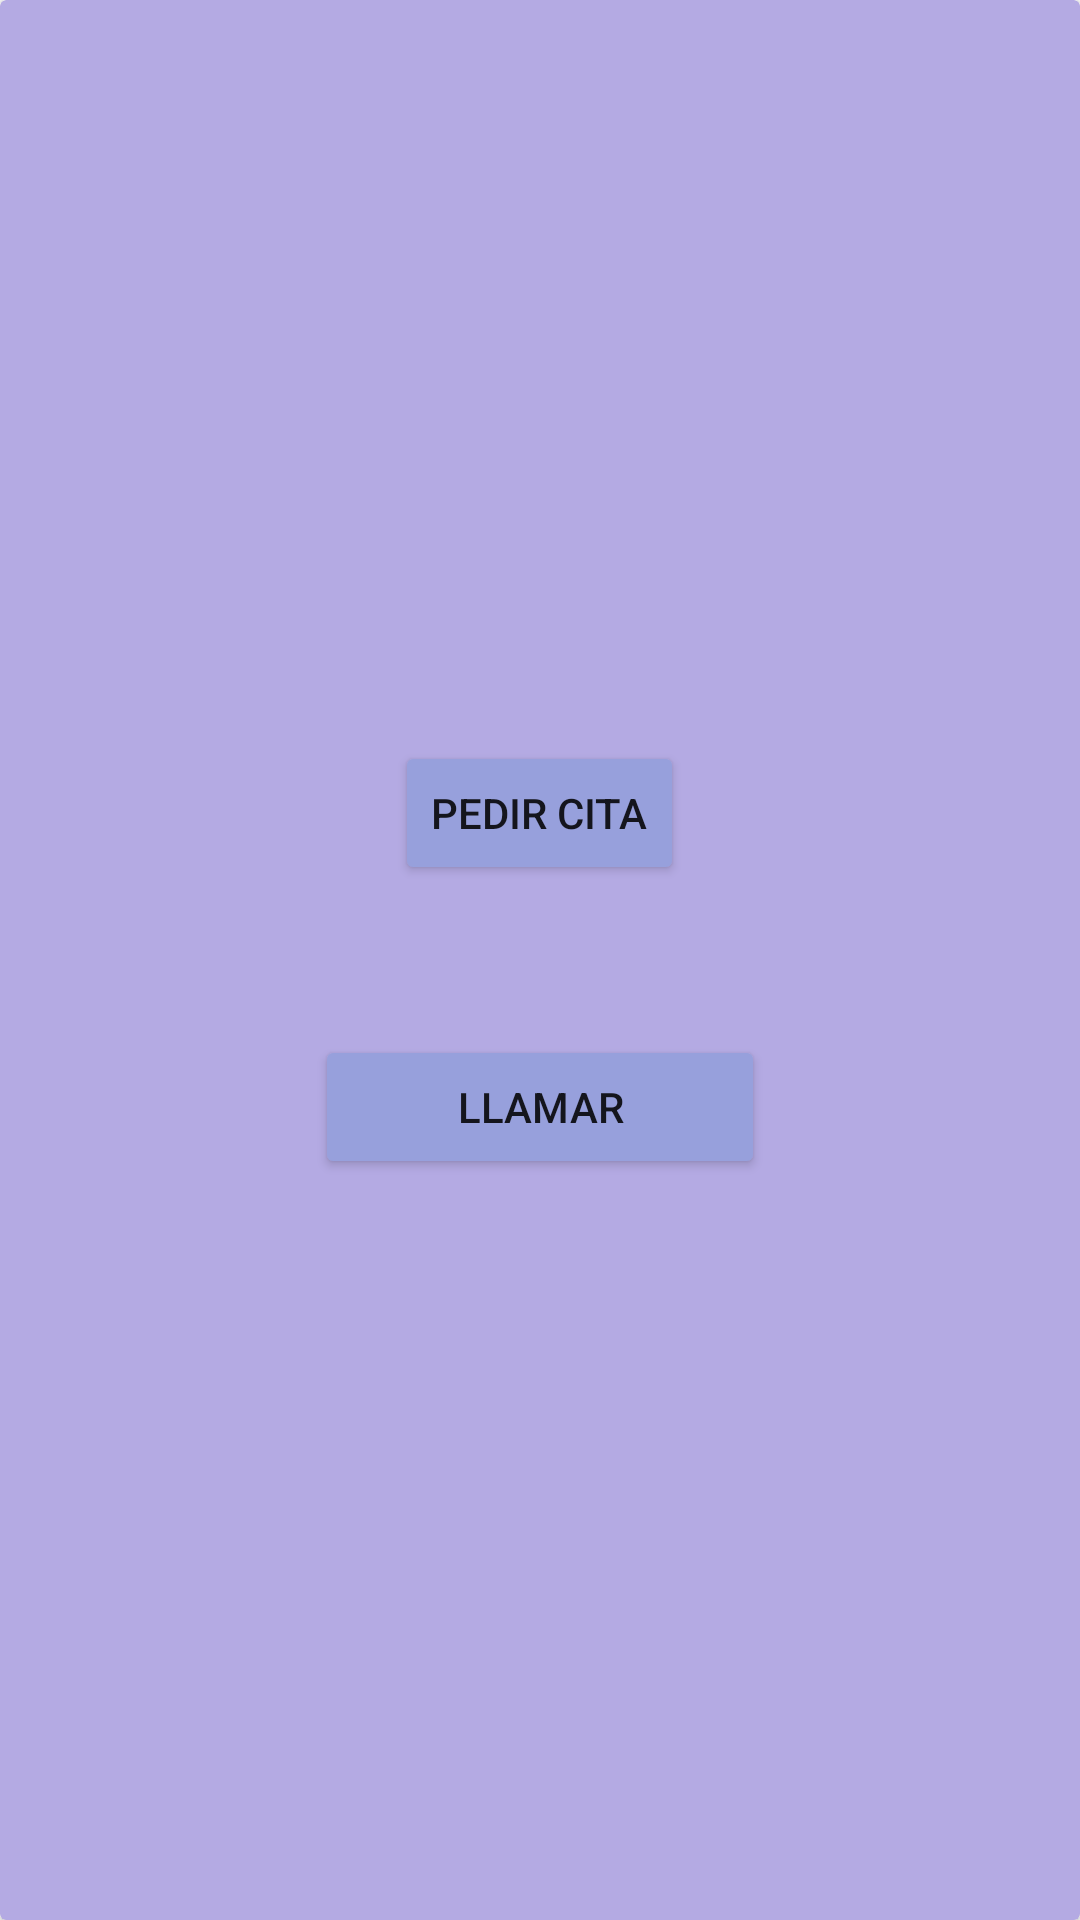

Reconstruct the res/layout file that produces this screen, plus the resources it refers to.
<!-- AndroidManifest.xml: application theme Theme.ProyectoAndres -->
<!-- res/layout/popup.xml -->
<?xml version="1.0" encoding="utf-8"?>
<androidx.cardview.widget.CardView xmlns:android="http://schemas.android.com/apk/res/android"
    xmlns:app="http://schemas.android.com/apk/res-auto"
    xmlns:tools="http://schemas.android.com/tools"
    android:layout_width="match_parent"
    android:paddingRight="100dp"
    android:paddingLeft="100dp"
    android:layout_height="300dp"
    app:cardBackgroundColor="@color/morado_app"
    tools:context=".ui.notifications.NotificationsFragment">

    <LinearLayout
        android:layout_width="match_parent"
        android:layout_height="match_parent"
        android:orientation="vertical"
        android:gravity="center"
        >

        <Button
            android:backgroundTint="@color/morado_secundario"
            android:id="@+id/btpedircita"
            android:layout_width="wrap_content"
            android:layout_height="wrap_content"
            android:layout_marginBottom="50dp"
            android:text="Pedir Cita"
            />

        <Button
            android:backgroundTint="@color/morado_secundario"
            android:id="@+id/btllamar"
            android:layout_width="150dp"
            android:layout_height="wrap_content"
            android:text="Llamar"

            />
    </LinearLayout>

</androidx.cardview.widget.CardView>
<!-- resources referenced by this layout -->
<resources>
  <color name="morado_app">#b4aae3</color>
  <color name="morado_secundario">#97a0dc</color>
  <style name="Theme.ProyectoAndres" parent="Theme.MaterialComponents.DayNight.DarkActionBar">
          
          <item name="colorPrimary">@color/purple_500</item>
          <item name="colorPrimaryVariant">@color/purple_700</item>
          <item name="colorOnPrimary">@color/white</item>
          
          <item name="colorSecondary">@color/teal_200</item>
          <item name="colorSecondaryVariant">@color/teal_700</item>
          <item name="colorOnSecondary">@color/black</item>
          
          <item name="android:statusBarColor">?attr/colorPrimaryVariant</item>
          
  
      </style>
  <color name="purple_500">#FF6200EE</color>
  <color name="purple_700">#FF3700B3</color>
  <color name="white">#FFFFFFFF</color>
  <color name="teal_200">#FF03DAC5</color>
  <color name="teal_700">#FF018786</color>
  <color name="black">#FF000000</color>
</resources>
